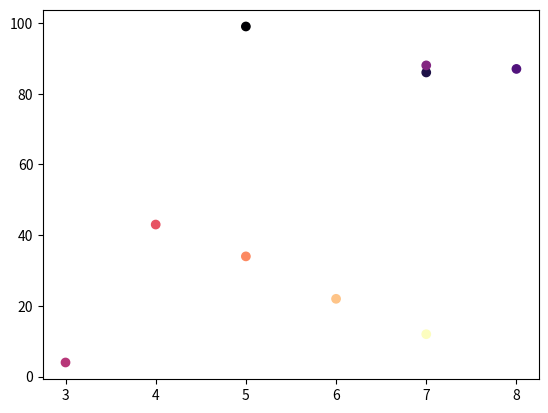

Python code for this plot:
import matplotlib.pyplot as plt

x =[5, 7, 8, 7, 3, 4, 5, 6, 7]

y =[99, 86, 87, 88, 4, 43, 34, 22, 12]

z = [1,2,3,4, 5, 6, 7, 8, 9]

plt.scatter(x, y, c = z , cmap = "magma")
